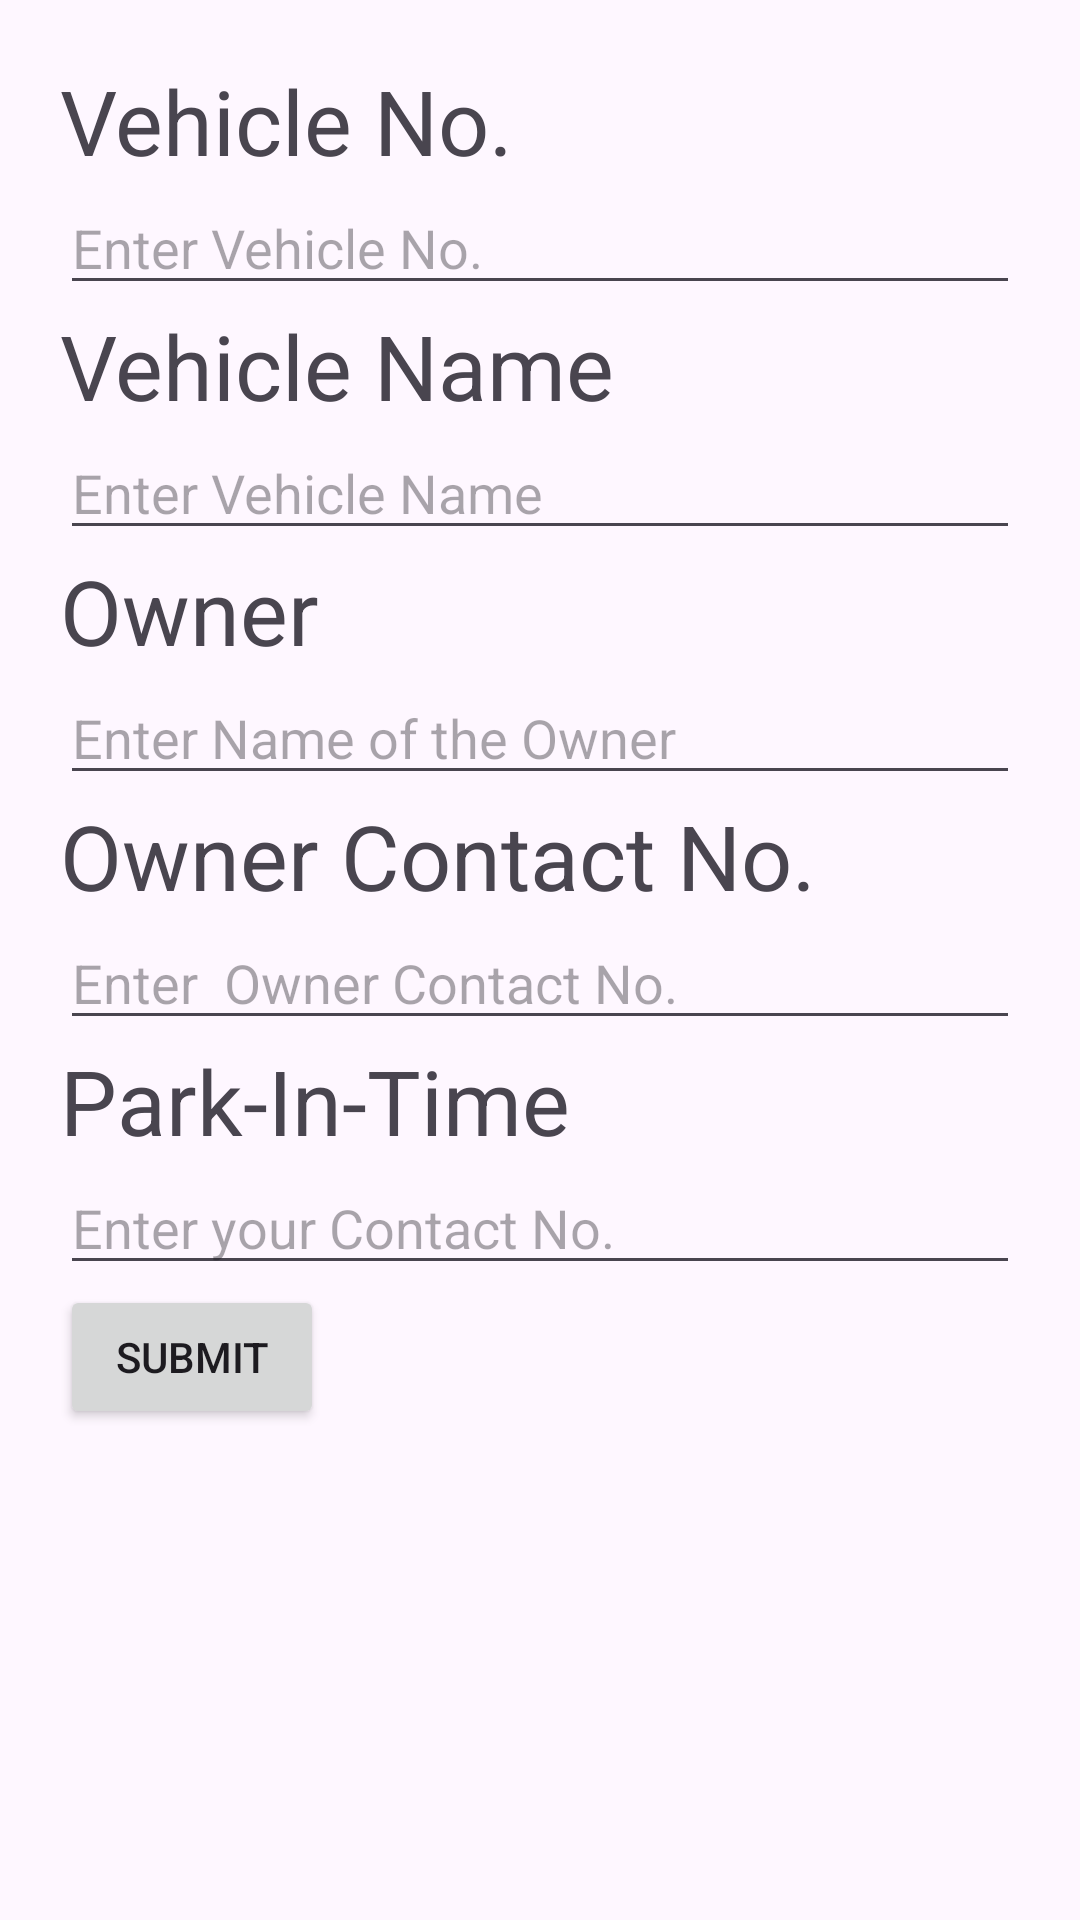

Reconstruct the res/layout file that produces this screen, plus the resources it refers to.
<!-- AndroidManifest.xml: application theme Theme.ParkingBill -->
<!-- res/layout/activity_car_registration.xml -->
<?xml version="1.0" encoding="utf-8"?>
<LinearLayout xmlns:android="http://schemas.android.com/apk/res/android"
    xmlns:app="http://schemas.android.com/apk/res-auto"
    xmlns:tools="http://schemas.android.com/tools"
    android:layout_width="match_parent"
    android:layout_height="match_parent"
    android:orientation="vertical"
    android:padding="20dp"
    tools:context=".CarRegistrationActivity">
    <TextView
        android:layout_width="wrap_content"
        android:layout_height="wrap_content"
        android:textSize="30sp"
        android:text="Vehicle No."
        android:id="@+id/tvVehicleNum"
        />
    <EditText
        android:layout_width="match_parent"
        android:layout_height="wrap_content"
        android:hint="Enter Vehicle No."
        android:id="@+id/etVehicleNum"
        />
    <TextView
        android:layout_width="wrap_content"
        android:layout_height="wrap_content"
        android:textSize="30sp"
        android:text="Vehicle Name"
        android:id="@+id/tvVehicleName"
        />
    <EditText
        android:layout_width="match_parent"
        android:layout_height="wrap_content"
        android:hint="Enter Vehicle Name"
        android:id="@+id/etVehicleName"
        />
    <TextView
        android:layout_width="match_parent"
        android:layout_height="wrap_content"
        android:textSize="30sp"
        android:text="Owner"
        android:id="@+id/tvOwner"
        />
    <EditText
        android:layout_width="match_parent"
        android:layout_height="wrap_content"
        android:hint="Enter Name of the Owner"
        android:id="@+id/etOwner"
        />
    <TextView
        android:layout_width="wrap_content"
        android:layout_height="wrap_content"
        android:textSize="30sp"
        android:text="Owner Contact No."
        android:id="@+id/tvOwnerContact"
        />
    <EditText
        android:layout_width="match_parent"
        android:layout_height="wrap_content"
        android:hint="Enter  Owner Contact No."
        android:id="@+id/etOwnerContact"
        />
    <TextView
        android:layout_width="wrap_content"
        android:layout_height="wrap_content"
        android:textSize="30sp"
        android:text="Park-In-Time"
        android:id="@+id/tvContact"
        />
    <EditText
        android:layout_width="match_parent"
        android:layout_height="wrap_content"
        android:hint="Enter your Contact No."
        android:id="@+id/etContact"
        />
    <Button
        android:layout_width="wrap_content"
        android:layout_height="wrap_content"
        android:id="@+id/btnSubmitCar"
        android:text="Submit">

    </Button>

</LinearLayout>
<!-- resources referenced by this layout -->
<resources>
  <style name="Theme.ParkingBill" parent="Base.Theme.ParkingBill" />
  <style name="Base.Theme.ParkingBill" parent="Theme.Material3.DayNight.NoActionBar">
          
          
      </style>
</resources>
